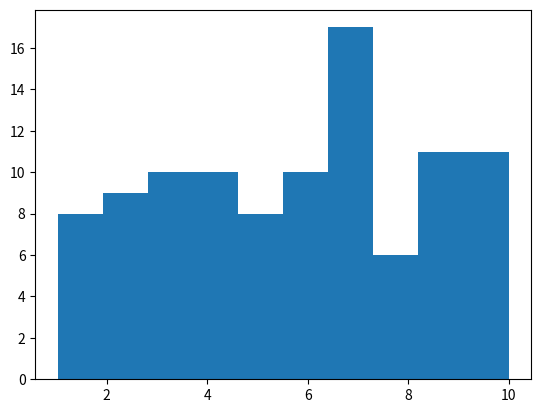

Reproduce this figure in Python.
import numpy as np
import matplotlib.pyplot as plt

numbers = np.random.uniform(1,10,100)
plt.hist(numbers)
plt.show()